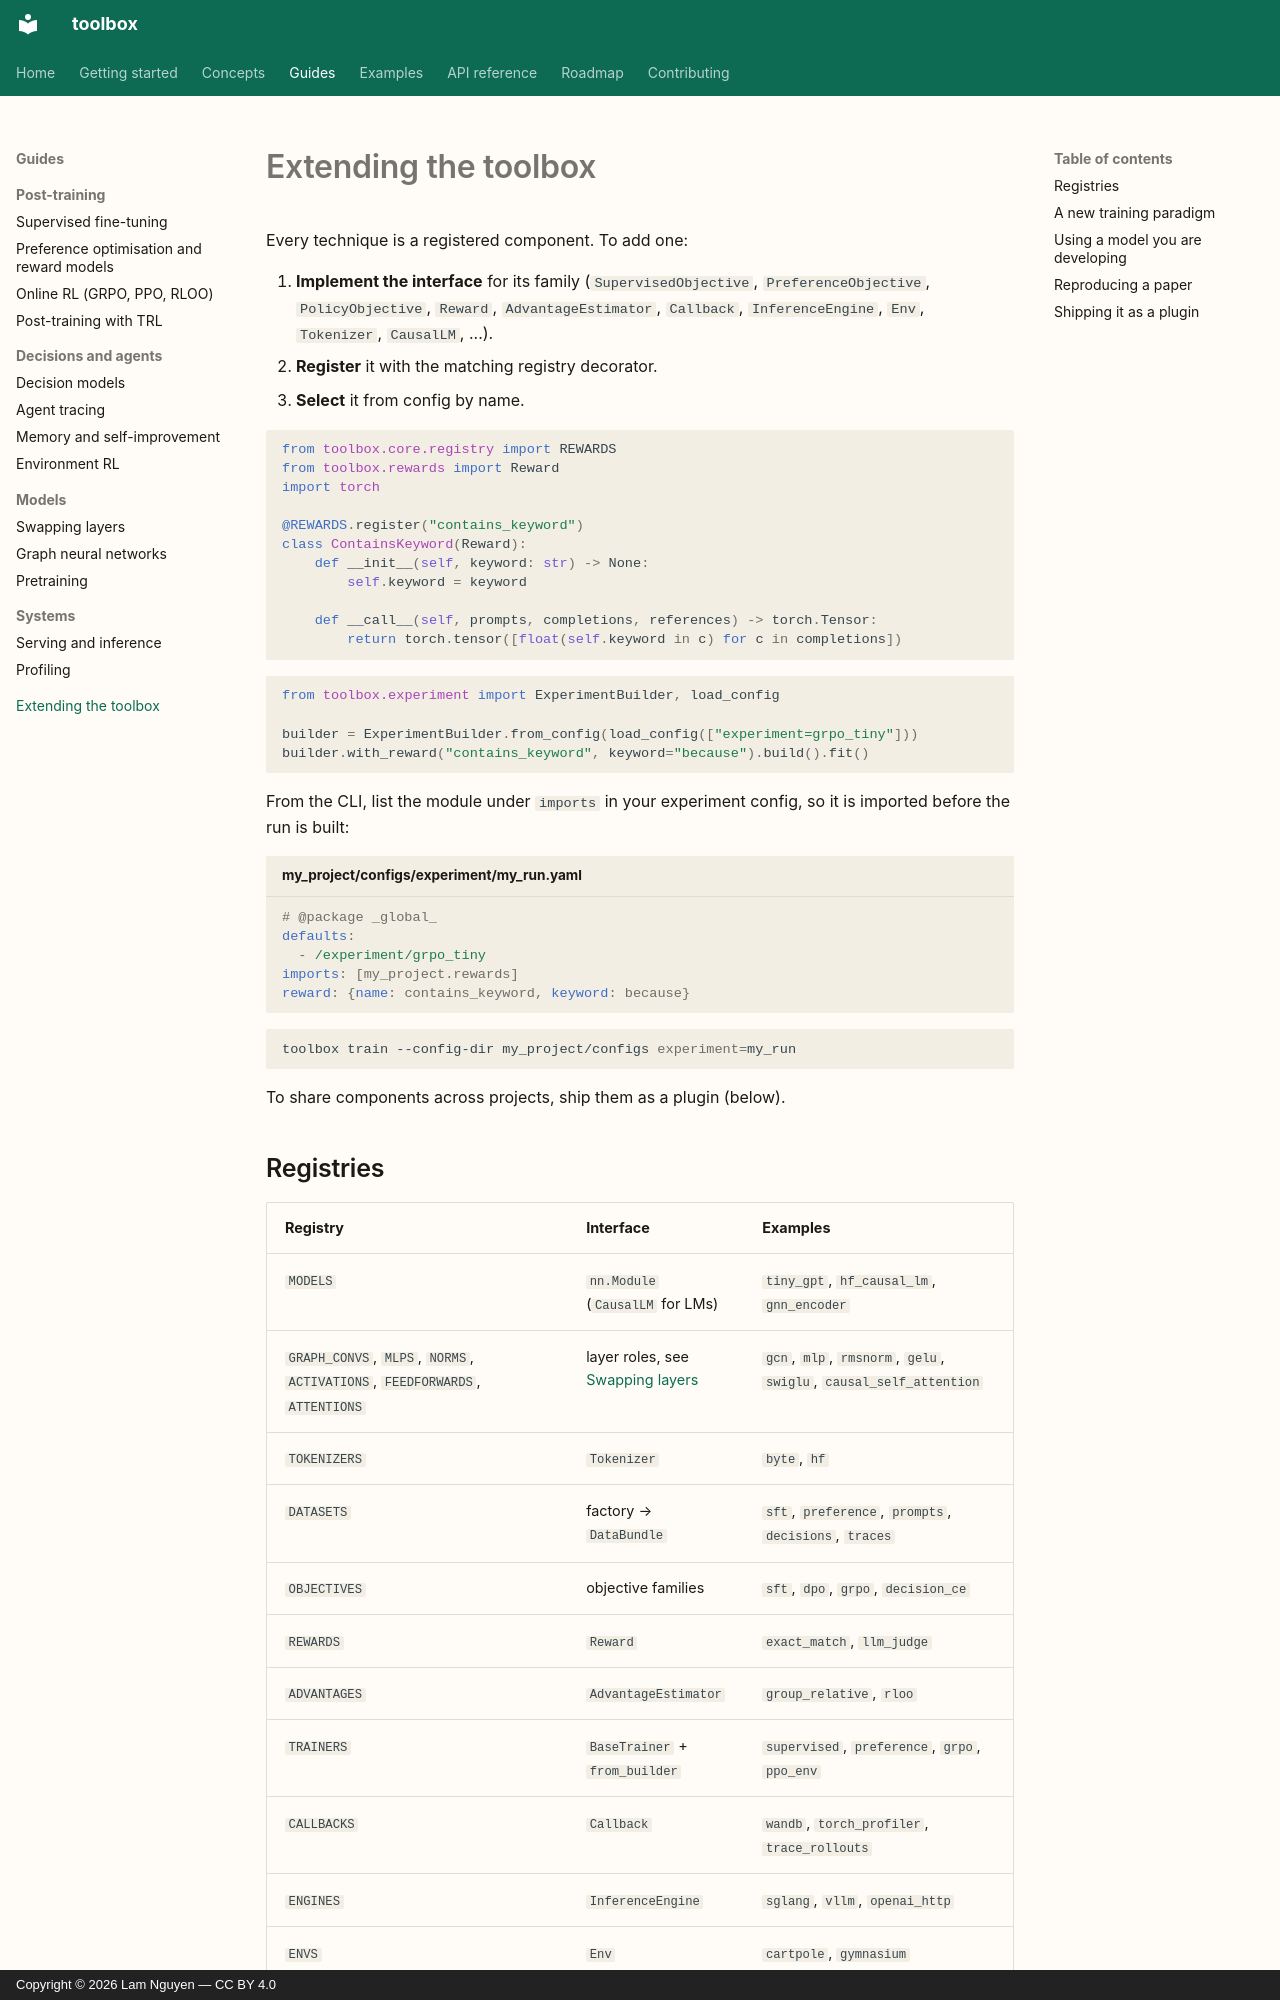

repository: lamng3/toolbox · page: guides/extending/index.html · generator: mkdocs · copyright: Copyright © 2026 Lam Nguyen — CC BY 4.0

# Extending the toolbox

Every technique is a registered component. To add one:

1. **Implement the interface** for its family (`SupervisedObjective`, `PreferenceObjective`,
   `PolicyObjective`, `Reward`, `AdvantageEstimator`, `Callback`, `InferenceEngine`, `Env`,
   `Tokenizer`, `CausalLM`, ...).
2. **Register** it with the matching registry decorator.
3. **Select** it from config by name.

```python
from toolbox.core.registry import REWARDS
from toolbox.rewards import Reward
import torch

@REWARDS.register("contains_keyword")
class ContainsKeyword(Reward):
    def __init__(self, keyword: str) -> None:
        self.keyword = keyword

    def __call__(self, prompts, completions, references) -> torch.Tensor:
        return torch.tensor([float(self.keyword in c) for c in completions])
```

```python
from toolbox.experiment import ExperimentBuilder, load_config

builder = ExperimentBuilder.from_config(load_config(["experiment=grpo_tiny"]))
builder.with_reward("contains_keyword", keyword="because").build().fit()
```

From the CLI, list the module under `imports` in your experiment config, so it is imported
before the run is built:

```yaml title="my_project/configs/experiment/my_run.yaml"
# @package _global_
defaults:
  - /experiment/grpo_tiny
imports: [my_project.rewards]
reward: {name: contains_keyword, keyword: because}
```

```bash
toolbox train --config-dir my_project/configs experiment=my_run
```

To share components across projects, ship them as a plugin (below).

## Registries

| Registry | Interface | Examples |
| --- | --- | --- |
| `MODELS` | `nn.Module` (`CausalLM` for LMs) | `tiny_gpt`, `hf_causal_lm`, `gnn_encoder` |
| `GRAPH_CONVS`, `MLPS`, `NORMS`, `ACTIVATIONS`, `FEEDFORWARDS`, `ATTENTIONS` | layer roles, see [Swapping layers](layers.md) | `gcn`, `mlp`, `rmsnorm`, `gelu`, `swiglu`, `causal_self_attention` |
| `TOKENIZERS` | `Tokenizer` | `byte`, `hf` |
| `DATASETS` | factory → `DataBundle` | `sft`, `preference`, `prompts`, `decisions`, `traces` |
| `OBJECTIVES` | objective families | `sft`, `dpo`, `grpo`, `decision_ce` |
| `REWARDS` | `Reward` | `exact_match`, `llm_judge` |
| `ADVANTAGES` | `AdvantageEstimator` | `group_relative`, `rloo` |
| `TRAINERS` | `BaseTrainer` + `from_builder` | `supervised`, `preference`, `grpo`, `ppo_env` |
| `CALLBACKS` | `Callback` | `wandb`, `torch_profiler`, `trace_rollouts` |
| `ENGINES` | `InferenceEngine` | `sglang`, `vllm`, `openai_http` |
| `ENVS` | `Env` | `cartpole`, `gymnasium` |
| `STRATEGIES` | `Strategy` | `single`, `ddp`, `fsdp` |
| `LAUNCHERS` | `LaunchCommand` | `local`, `torchrun`, `slurm` |
